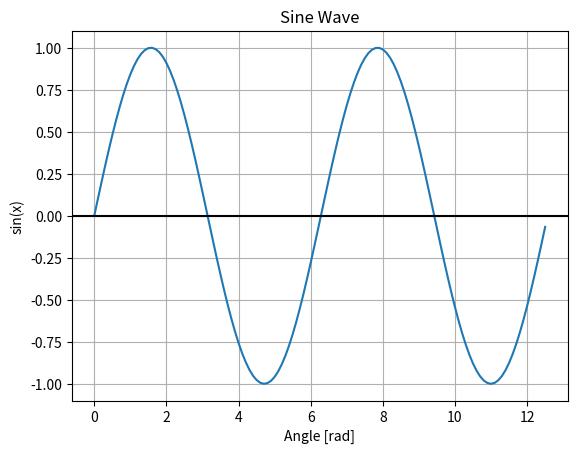

Write Python code to recreate this figure.
import matplotlib.pyplot as plt
import numpy as np

def plot_sine_wave():
    """
    Generates and plots a sine wave.
    """
    # Generate data for the sine wave
    x = np.arange(0, 4 * np.pi, 0.1)
    y = np.sin(x)

    # Create the plot
    plt.plot(x, y)
    plt.title("Sine Wave")
    plt.xlabel("Angle [rad]")
    plt.ylabel("sin(x)")
    plt.grid(True, which='both')
    plt.axhline(y=0, color='k')
    
    # Display the plot
    plt.show()


if __name__ == "__main__":
    plot_sine_wave()
